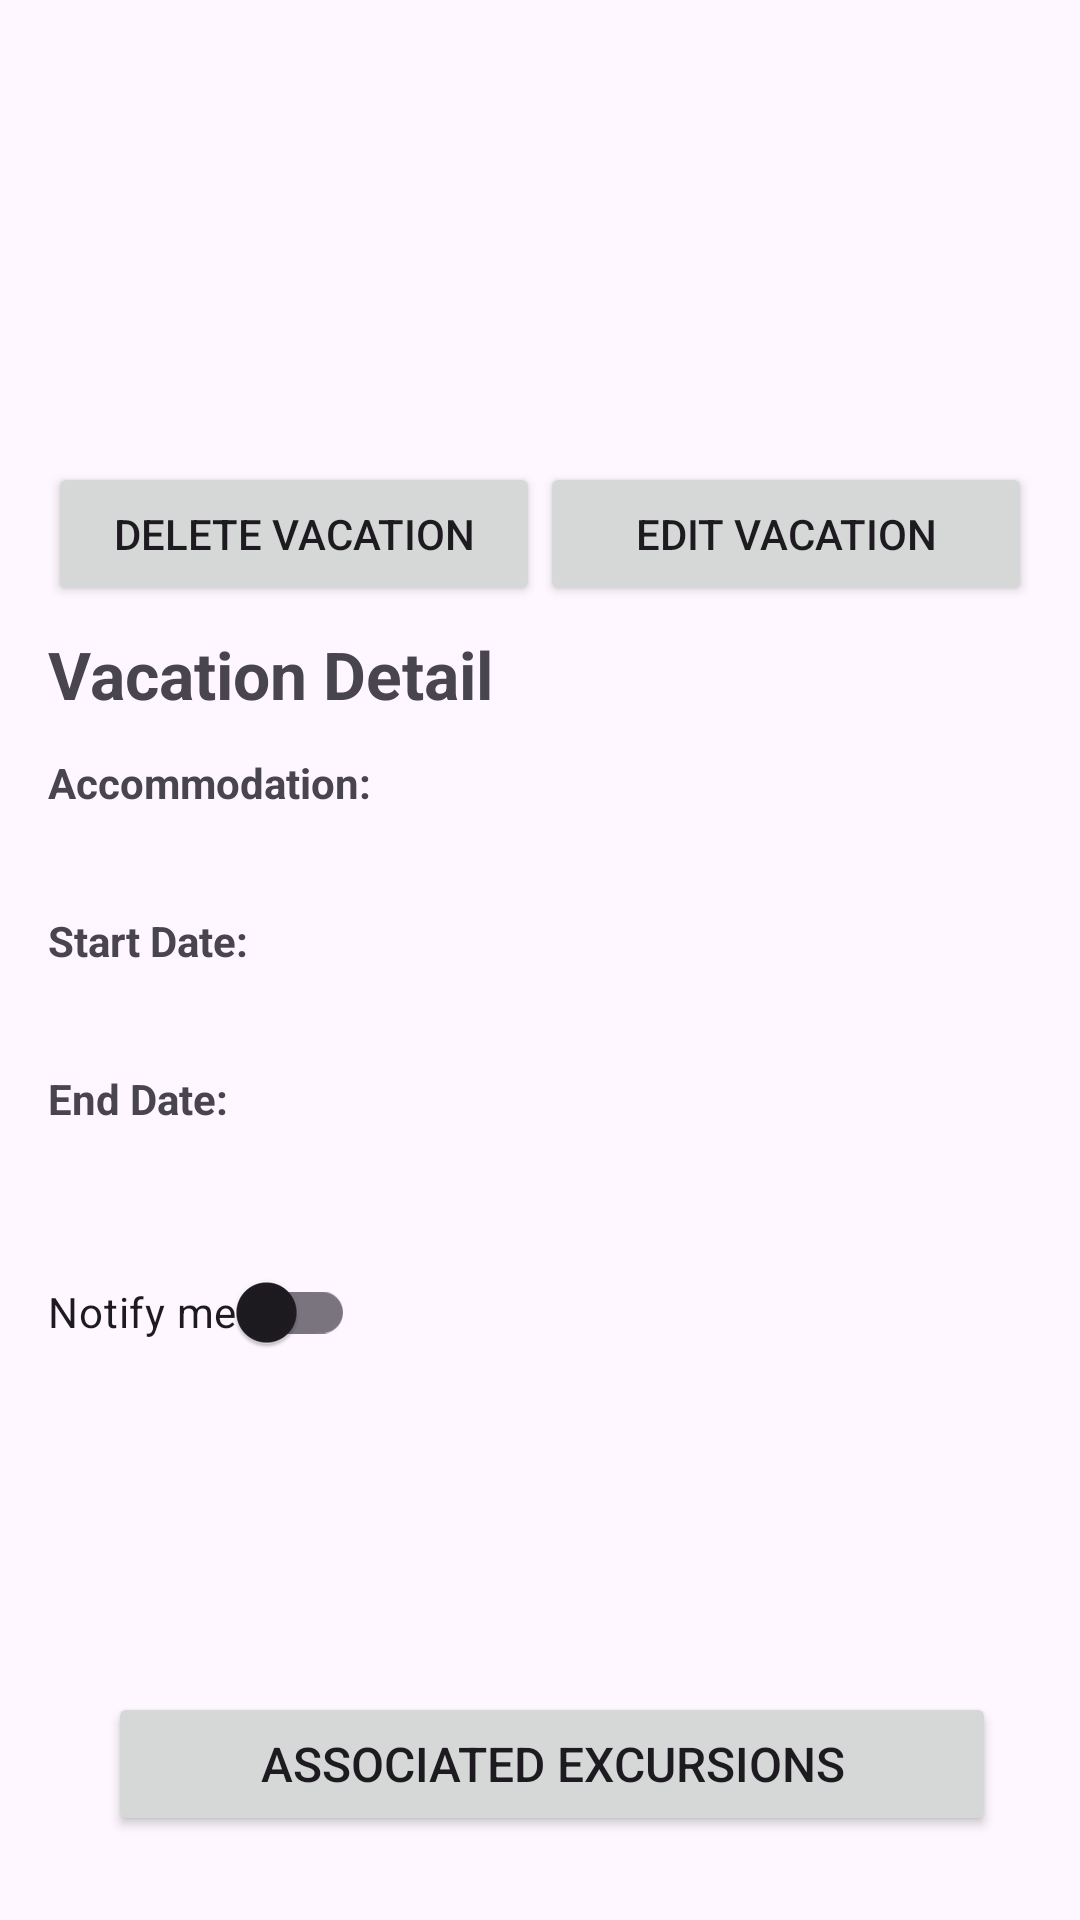

Write the Android layout XML for this screen, with the resource values it uses.
<!-- AndroidManifest.xml: application theme Theme.D308VacationPlanner -->
<!-- res/layout/vacation_detail.xml -->
<?xml version="1.0" encoding="utf-8"?>
<androidx.constraintlayout.widget.ConstraintLayout xmlns:android="http://schemas.android.com/apk/res/android"
    xmlns:app="http://schemas.android.com/apk/res-auto"
    android:layout_width="match_parent"
    android:layout_height="match_parent"
    android:padding="16dp">

    
    <LinearLayout
        android:id="@+id/action_buttons"
        android:layout_width="0dp"
        android:layout_height="wrap_content"
        android:orientation="horizontal"
        android:paddingTop="8dp"
        android:paddingBottom="8dp"
        android:layout_marginTop="130dp"
        app:layout_constraintTop_toTopOf="parent"
        app:layout_constraintStart_toStartOf="parent"
        app:layout_constraintEnd_toEndOf="parent">

        <Button
            android:id="@+id/delete_vacation_button"
            android:layout_width="0dp"
            android:layout_height="wrap_content"
            android:layout_weight="1"
            android:text="@string/delete_vacation_button" />

        <Button
            android:id="@+id/edit_vacation_button"
            android:layout_width="0dp"
            android:layout_height="wrap_content"
            android:layout_weight="1"
            android:text="@string/edit_vacation_button" />

    </LinearLayout>

    <ScrollView
        android:id="@+id/scroll"
        android:layout_width="0dp"
        android:layout_height="0dp"
        app:layout_constraintTop_toBottomOf="@id/action_buttons"
        app:layout_constraintBottom_toTopOf="@+id/bottom_group"
        app:layout_constraintStart_toStartOf="parent"
        app:layout_constraintEnd_toEndOf="parent">

        <LinearLayout
            android:orientation="vertical"
            android:layout_width="match_parent"
            android:layout_height="wrap_content">

            <TextView
                android:id="@+id/detail_title"
                android:layout_width="match_parent"
                android:layout_height="wrap_content"
                android:text="@string/vacation_detail_title"
                android:textSize="22sp"
                android:textStyle="bold"
                android:layout_marginBottom="12dp" />

            <TextView
                android:layout_width="match_parent"
                android:layout_height="wrap_content"
                android:text="Accommodation:"
                android:textStyle="bold"
                android:textSize="14sp" />

            <TextView
                android:id="@+id/detail_accommodation"
                android:layout_width="match_parent"
                android:layout_height="wrap_content"
                android:textSize="16sp"
                android:layout_marginBottom="12dp" />

            <TextView
                android:layout_width="match_parent"
                android:layout_height="wrap_content"
                android:text="Start Date:"
                android:textStyle="bold"
                android:textSize="14sp" />

            <TextView
                android:id="@+id/detail_start_date"
                android:layout_width="match_parent"
                android:layout_height="wrap_content"
                android:textSize="16sp"
                android:layout_marginBottom="12dp" />

            <TextView
                android:layout_width="match_parent"
                android:layout_height="wrap_content"
                android:text="End Date:"
                android:textStyle="bold"
                android:textSize="14sp" />

            <TextView
                android:id="@+id/detail_end_date"
                android:layout_width="match_parent"
                android:layout_height="wrap_content"
                android:textSize="16sp"
                android:layout_marginBottom="12dp" />

            <androidx.appcompat.widget.SwitchCompat
                android:id="@+id/switch_notifications"
                android:layout_width="wrap_content"
                android:layout_height="wrap_content"
                android:text="Notify me"
                android:layout_marginTop="4dp"
                android:layout_marginBottom="12dp"
                android:checked="false"
                android:contentDescription="Enable vacation start notification" />

        </LinearLayout>
    </ScrollView>

    <LinearLayout
        android:id="@+id/bottom_group"
        android:layout_width="0dp"
        android:layout_height="wrap_content"
        android:orientation="vertical"
        android:padding="12dp"
        app:layout_constraintBottom_toBottomOf="parent"
        app:layout_constraintStart_toStartOf="parent"
        app:layout_constraintEnd_toEndOf="parent">

        <LinearLayout
            android:id="@+id/button_bar"
            android:layout_width="match_parent"
            android:layout_height="wrap_content"
            android:orientation="horizontal">

            <Button
                android:id="@+id/btn_view_excursions"
                android:layout_width="0dp"
                android:layout_height="wrap_content"
                android:layout_weight="1"
                android:text="@string/associated_excursions"
                android:textSize="16sp"
                android:layout_marginStart="8dp" />

        </LinearLayout>

    </LinearLayout>

</androidx.constraintlayout.widget.ConstraintLayout>
<!-- resources referenced by this layout -->
<resources>
  <string name="associated_excursions">Associated Excursions</string>
  <string name="delete_vacation_button">Delete Vacation</string>
  <string name="edit_vacation_button">Edit Vacation</string>
  <string name="vacation_detail_title">Vacation Detail</string>
  <style name="Theme.D308VacationPlanner" parent="Base.Theme.D308VacationPlanner" />
  <style name="Base.Theme.D308VacationPlanner" parent="Theme.Material3.DayNight.NoActionBar">
          
          
      </style>
</resources>
